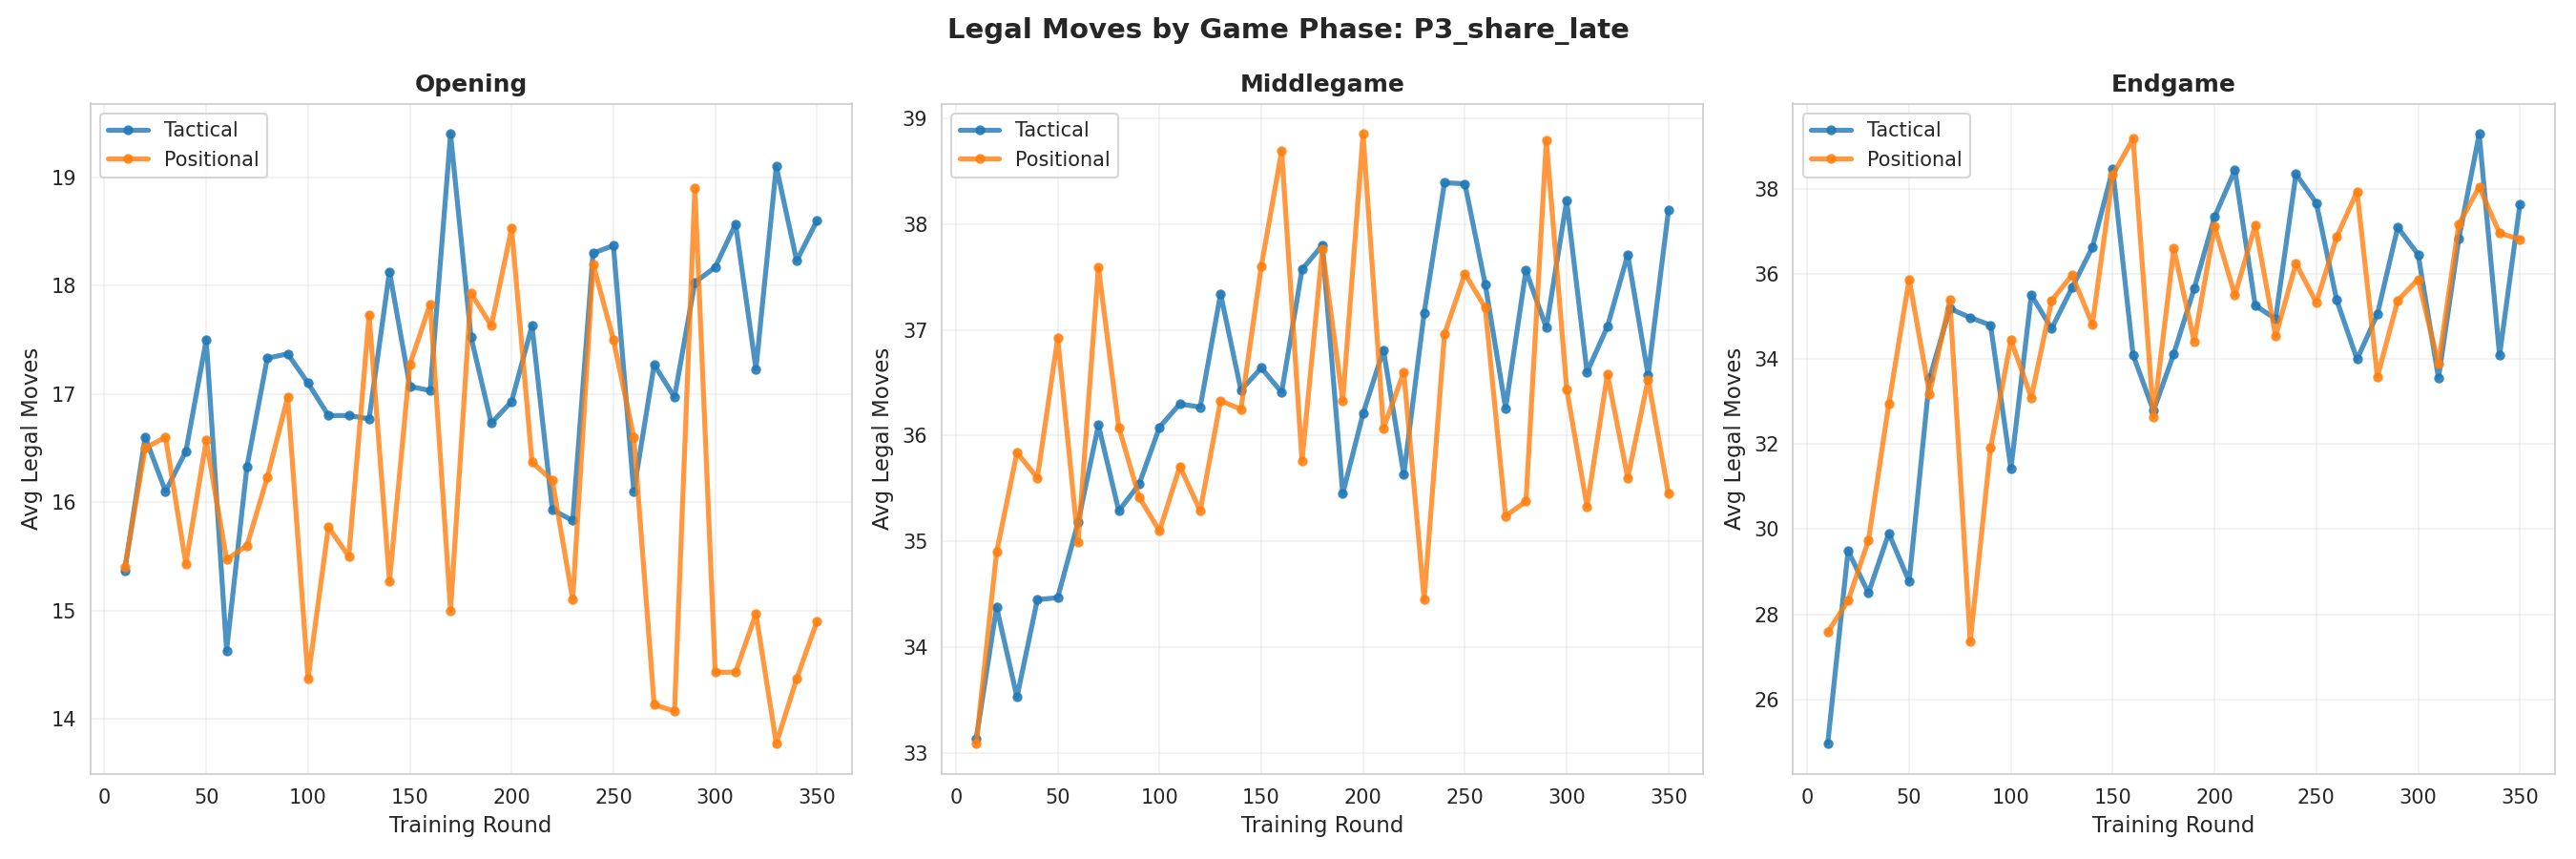

Data behind this chart, as committed beside it:
cluster, phase, round, avg_legal_moves
tactical, Opening, 10, 15.37
tactical, Opening, 20, 16.6
tactical, Opening, 30, 16.1
tactical, Opening, 40, 16.47
tactical, Opening, 50, 17.5
tactical, Opening, 60, 14.63
tactical, Opening, 70, 16.33
tactical, Opening, 80, 17.33
tactical, Opening, 90, 17.37
tactical, Opening, 100, 17.1
tactical, Opening, 110, 16.8
tactical, Opening, 120, 16.8
tactical, Opening, 130, 16.77
tactical, Opening, 140, 18.13
tactical, Opening, 150, 17.07
tactical, Opening, 160, 17.03
tactical, Opening, 170, 19.4
tactical, Opening, 180, 17.53
tactical, Opening, 190, 16.73
tactical, Opening, 200, 16.93
tactical, Opening, 210, 17.63
tactical, Opening, 220, 15.93
tactical, Opening, 230, 15.83
tactical, Opening, 240, 18.3
tactical, Opening, 250, 18.37
tactical, Opening, 260, 16.1
tactical, Opening, 270, 17.27
tactical, Opening, 280, 16.97
tactical, Opening, 290, 18.03
tactical, Opening, 300, 18.17
tactical, Opening, 310, 18.57
tactical, Opening, 320, 17.23
tactical, Opening, 330, 19.1
tactical, Opening, 340, 18.23
tactical, Opening, 350, 18.6
positional, Opening, 10, 15.4
positional, Opening, 20, 16.5
positional, Opening, 30, 16.6
positional, Opening, 40, 15.43
positional, Opening, 50, 16.57
positional, Opening, 60, 15.47
positional, Opening, 70, 15.6
positional, Opening, 80, 16.23
positional, Opening, 90, 16.97
positional, Opening, 100, 14.37
positional, Opening, 110, 15.77
positional, Opening, 120, 15.5
positional, Opening, 130, 17.73
positional, Opening, 140, 15.27
positional, Opening, 150, 17.27
positional, Opening, 160, 17.83
positional, Opening, 170, 15.0
positional, Opening, 180, 17.93
positional, Opening, 190, 17.63
positional, Opening, 200, 18.53
positional, Opening, 210, 16.37
positional, Opening, 220, 16.2
positional, Opening, 230, 15.1
positional, Opening, 240, 18.2
positional, Opening, 250, 17.5
... 150 more rows
